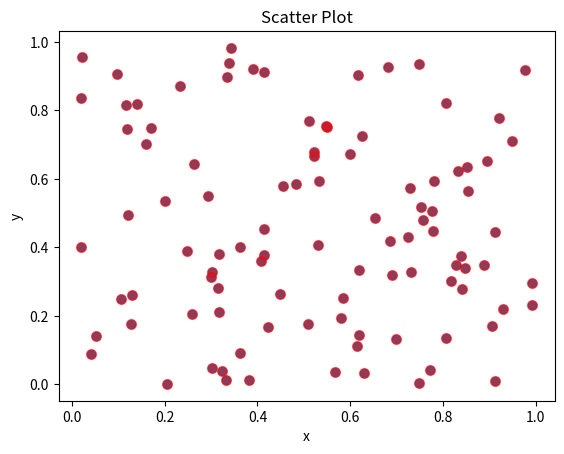

Generate this figure with matplotlib:
import matplotlib.pyplot as plt
import numpy as np

# x, y 데이터 생성
x = np.random.rand(100)
y = np.random.rand(100)

# 산점도 그리기
plt.scatter(x, y)

# 산점도 스타일 변경
plt.scatter(x, y, color='red', marker='o', s=50, alpha=0.5)

# color: 마커 색상
# marker: 마커 스타일 (circle, square, triangle 등)
# s: 마커 크기
# alpha: 마커 투명도

# 그래프 타이틀과 축 라벨 설정
plt.title('Scatter Plot')
plt.xlabel('x')
plt.ylabel('y')

# 그래프 출력
plt.show()
